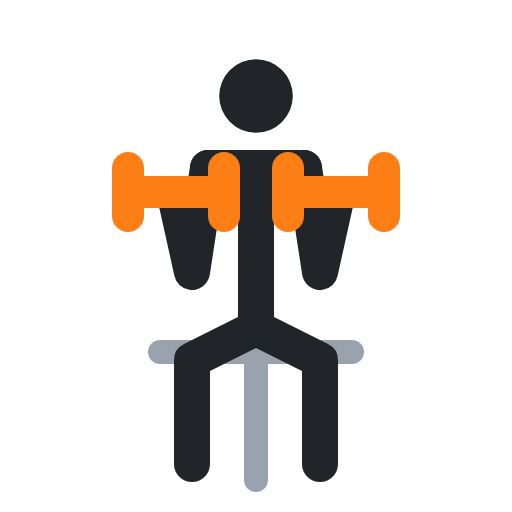
t = 0.00 s
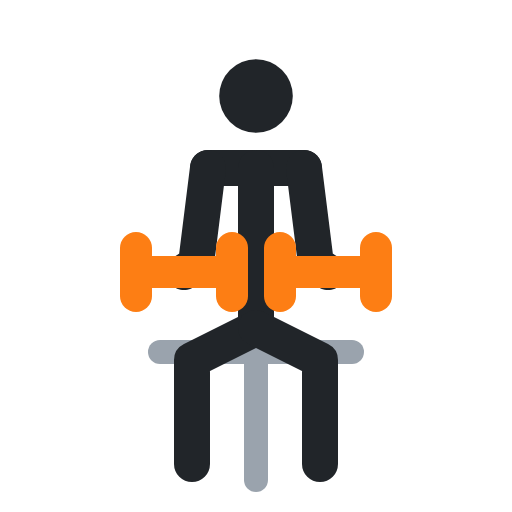
t = 0.40 s
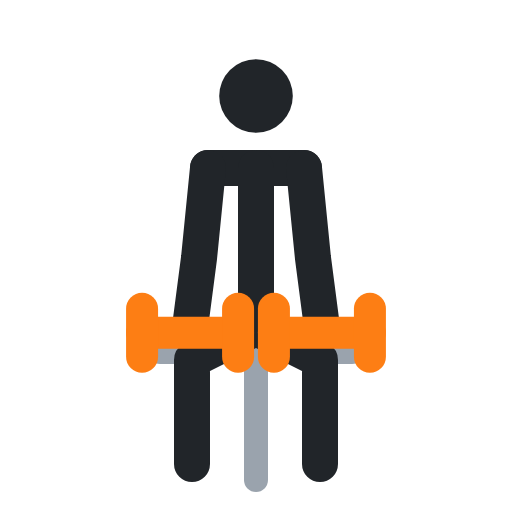
t = 0.60 s
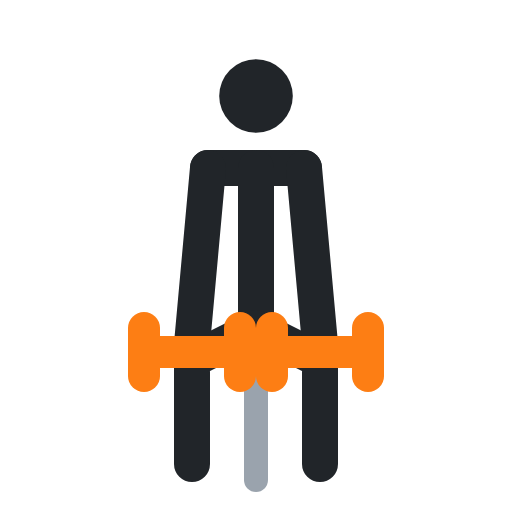
t = 1.00 s
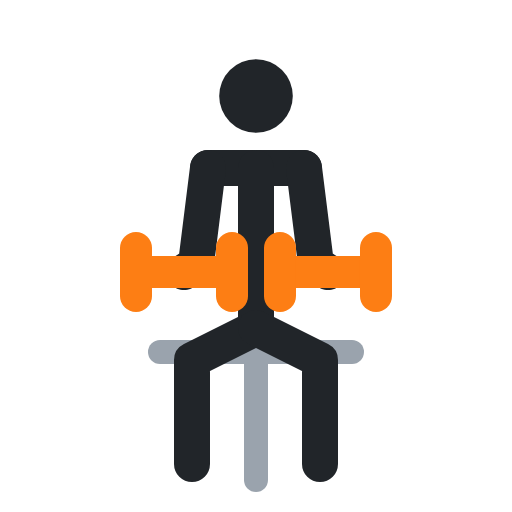
t = 1.40 s
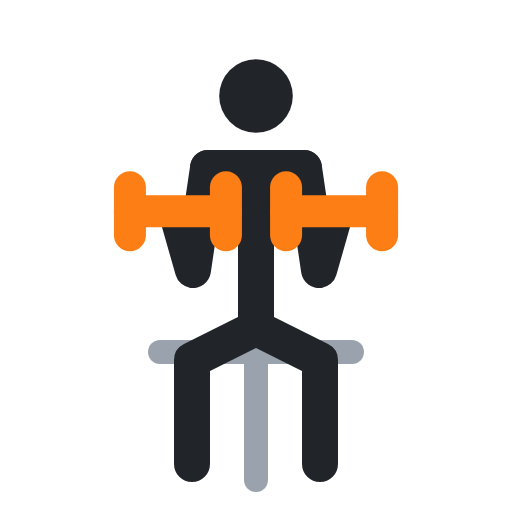
t = 1.60 s

The animated SVG that drew these frames (rendered in a browser with its animation timeline set to each time). Animation: 8 SMIL elements (animate=8); one cycle of 2.00 s, repeats indefinitely.

<svg xmlns="http://www.w3.org/2000/svg" viewBox="0 0 64 64" fill="none" stroke-linecap="round" stroke-linejoin="round"><polyline points="20,44 44,44" stroke="#9aa3ad" stroke-width="3"/><polyline points="32,44 32,60" stroke="#9aa3ad" stroke-width="3"/><circle cx="32" cy="12" r="4.6" fill="#212529"/><polyline points="26,21 38,21" stroke="#212529" stroke-width="4.5"/><polyline points="32,21 32,41" stroke="#212529" stroke-width="4.5"/><polyline points="32,41 24,45 24,58" stroke="#212529" stroke-width="4.5"/><polyline points="32,41 40,45 40,58" stroke="#212529" stroke-width="4.5"/><polyline points="26,21 24,34 22,25" stroke="#212529" stroke-width="4.5"><animate attributeName="points" values="26,21 24,34 22,25;26,21 25,32 24,43;26,21 25,32 24,43;26,21 24,34 22,25;26,21 24,34 22,25" keyTimes="0;.4;.5;.9;1" calcMode="spline" keySplines=".45 0 .55 1;.45 0 .55 1;.45 0 .55 1;.45 0 .55 1" dur="2s" repeatCount="indefinite"/></polyline><polyline points="38,21 40,34 42,25" stroke="#212529" stroke-width="4.5"><animate attributeName="points" values="38,21 40,34 42,25;38,21 39,32 40,43;38,21 39,32 40,43;38,21 40,34 42,25;38,21 40,34 42,25" keyTimes="0;.4;.5;.9;1" calcMode="spline" keySplines=".45 0 .55 1;.45 0 .55 1;.45 0 .55 1;.45 0 .55 1" dur="2s" repeatCount="indefinite"/></polyline><polyline points="16,24 28,24" stroke="#fd7e14" stroke-width="4"><animate attributeName="points" values="16,24 28,24;18,44 30,44;18,44 30,44;16,24 28,24;16,24 28,24" keyTimes="0;.4;.5;.9;1" calcMode="spline" keySplines=".45 0 .55 1;.45 0 .55 1;.45 0 .55 1;.45 0 .55 1" dur="2s" repeatCount="indefinite"/></polyline><polyline points="16,21 16,27" stroke="#fd7e14" stroke-width="4"><animate attributeName="points" values="16,21 16,27;18,41 18,47;18,41 18,47;16,21 16,27;16,21 16,27" keyTimes="0;.4;.5;.9;1" calcMode="spline" keySplines=".45 0 .55 1;.45 0 .55 1;.45 0 .55 1;.45 0 .55 1" dur="2s" repeatCount="indefinite"/></polyline><polyline points="28,21 28,27" stroke="#fd7e14" stroke-width="4"><animate attributeName="points" values="28,21 28,27;30,41 30,47;30,41 30,47;28,21 28,27;28,21 28,27" keyTimes="0;.4;.5;.9;1" calcMode="spline" keySplines=".45 0 .55 1;.45 0 .55 1;.45 0 .55 1;.45 0 .55 1" dur="2s" repeatCount="indefinite"/></polyline><polyline points="36,24 48,24" stroke="#fd7e14" stroke-width="4"><animate attributeName="points" values="36,24 48,24;34,44 46,44;34,44 46,44;36,24 48,24;36,24 48,24" keyTimes="0;.4;.5;.9;1" calcMode="spline" keySplines=".45 0 .55 1;.45 0 .55 1;.45 0 .55 1;.45 0 .55 1" dur="2s" repeatCount="indefinite"/></polyline><polyline points="36,21 36,27" stroke="#fd7e14" stroke-width="4"><animate attributeName="points" values="36,21 36,27;34,41 34,47;34,41 34,47;36,21 36,27;36,21 36,27" keyTimes="0;.4;.5;.9;1" calcMode="spline" keySplines=".45 0 .55 1;.45 0 .55 1;.45 0 .55 1;.45 0 .55 1" dur="2s" repeatCount="indefinite"/></polyline><polyline points="48,21 48,27" stroke="#fd7e14" stroke-width="4"><animate attributeName="points" values="48,21 48,27;46,41 46,47;46,41 46,47;48,21 48,27;48,21 48,27" keyTimes="0;.4;.5;.9;1" calcMode="spline" keySplines=".45 0 .55 1;.45 0 .55 1;.45 0 .55 1;.45 0 .55 1" dur="2s" repeatCount="indefinite"/></polyline></svg>
